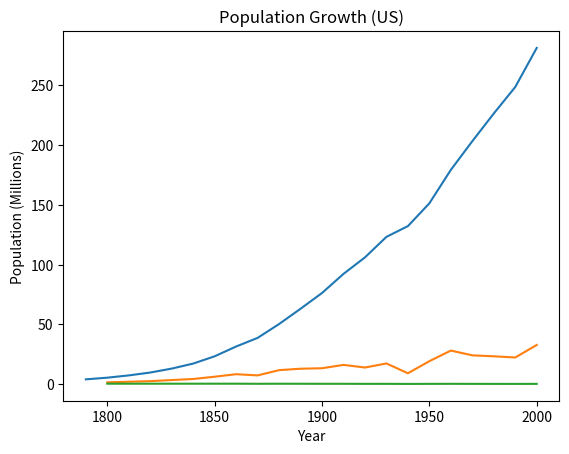

Python code for this plot:
####### IMPORT BLOCK #######

import pandas as pd
import matplotlib.pyplot as plt

####### FUNCTION BLOCK #######

def time_series_population(df):
    plt.plot(df["year"],df["population"])
    plt.title("Population Growth (US)")
    plt.xlabel("Year")
    plt.ylabel("Population (Millions)")
    plt.show()

def time_series_increment(df):
    plt.plot(df["year"],df["increment"])
    plt.title("Population Growth (US)")
    plt.xlabel("Year")
    plt.ylabel("Population (Millions)")
    plt.show()

def ten_year_increment_x(df):
    
    df["increment"] = df["population"].diff()

    df = df.dropna()
    
    return df

def ten_year_increment_y(df):
    increment = []

    for x in range(1,len(df["population"])):
        increment.append(round((df["population"][x] - df["population"][x-1]) / df["population"][x],3))


    df = df.drop(0)
    df ["increment"] = increment

    return df

def compute_sample_analytics(df):
    mean_increment = round(df["increment"].mean(),1)
    median_increment = round(df["increment"].median(),1)
    variance_increment = round(df["increment"].var(),4)

    print(f"Mean Increment: {mean_increment}")
    print(f"Median Increment: {median_increment}")
    print(f"Variance of Increments: {variance_increment}")

    return None


####### MAIN BLOCK #######

def main():
    data = {
        "year": [1790,1800,1810,1820,1830,1840,1850,1860,1870,1880,1890,1900,1910,1920,1930,1940,1950,1960,1970,1980,1990,2000],
        "population" : [3.9,5.3,7.2,9.6,12.9,17.1,23.2,31.4,38.6,50.2,63.0,76.2,92.2,106.0,123.2,132.2,151.3,179.3,203.3,226.5,248.7,281.4]
    }
    
    df = pd.DataFrame(data)
    time_series_population(df)

    df_inrement_x = ten_year_increment_x(df)
    time_series_increment(df_inrement_x)

    df_increment_y = ten_year_increment_y(df)
    time_series_increment(df_increment_y)

    print("Sample Analytics for increment of X: ")
    compute_sample_analytics(df_inrement_x)
    print("")
    print("Sample Analytics for increment of Y: ")
    compute_sample_analytics(df_increment_y)
    
if __name__ == "__main__":
    main()